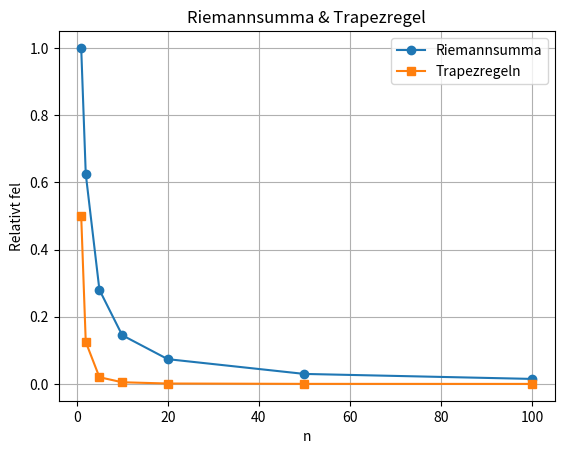

The matplotlib source for this figure:
import numpy
import numpy as np
import matplotlib
from matplotlib import pyplot as plt

## 1. Primitivfunktion och integration av polynomer

## Test array som många av funktionerna bygger på
array = [5]

## appendar det största värdet delat på n+1
## Går sedan baklänges (för att undvika overwriting) och flyttar fram varje värde samt delar med n-1+1
## Tillslut sätter den sista första elementen till 0 eftersom den alltid går 'förlorad'
def primitiv(p_array):
    n = len(p_array)-1
    p_array.append(p_array[n]/(n+1))
    for i in range(0,n+1):
        p_array[n-i+1] = p_array[n-i]/(n-i+1)
    p_array[0] = 0
    return p_array

#print(primitiv(array))


## Nyttjar den förra funktionen och räknar summorna man får av att ta primitiva funktionen * graden a^i samt b^i
## subtraherar och returnar summan.
def integrera(p_array,a,b):
    F = primitiv(p_array)
    n = len(F)-1
    summa_a = 0
    summa_b = 0
    for i in range(n+1):
        summa_a += F[i] * (a ** i)
        summa_b += F[i] * (b ** i)
    return summa_a-summa_b

#print(integrera(array,2,0))






## 2. Riemannsummor & Trapezregeln

## Funktionen vi använder oss av
def f(x):
    return x**2

## h, x_grid & f_values är definierade per instruktion, sedan summerar vi f_values utan sista punkten.
## Returnerar summan * h efter hela summan är beräknad



def riemann(f,a,b,n):
    h = (b-a)/n
    x_grid = np.linspace(a,b,n+1)
    f_values = f(x_grid)

    summa = np.sum(f_values[:-1])

    return h * summa



## h , x_grid & f_values är definierade per instruktion, eftersom första och sista punkt är beräknade separate
## så bortser vi från dem när vi summerar. Sist multipliceras summan med bredden h.
def trapez(f, a, b, n):
    h = (b - a) / n
    x_grid = np.linspace(a, b, n+1)
    f_values = f(x_grid)

    summa = 0.5 * (f_values[0] + f_values[-1]) + np.sum(f_values[1:-1])

    return h * summa

Riemann = riemann(f,0,1,100)
Trapez = trapez(f,0,1,100)

#print(Riemann)
#print(Trapez)








## 3. Felanalys
n_values = [1, 2, 5, 10, 20, 50, 100]
I = integrera([0,0,1], 1, 0)

ER = []
ET = []

for n in n_values:
    Rn = riemann(f,0,1,n)
    Tn = trapez(f,0,1,n)
    ER.append(abs(Rn - I)/abs(I))
    ET.append(abs(Tn - I)/abs(I))

plt.plot(n_values, ER, 'o-', label='Riemannsumma')
plt.plot(n_values, ET, 's-', label='Trapezregeln')
plt.xlabel('n')
plt.ylabel('Relativt fel')
plt.title('Riemannsumma & Trapezregel')
plt.legend()
plt.grid(True)

#plt.show()









## 4. Gauss felfunktionen
# Förstår inte riktigt hur det är tänkt att man ska representera f''(x) eller hur man ska visa användningen av satsen

## För |f''(x)|
# f''(0) = 2 <--- störst alltså M = 2
# f''(1) = 0.736
# f''(2) = 0.128
M = 2
a = 0
b = 2
fel = 10**(-6)
## Eftersom h = (b-a)/n kan vi skriva om satsen och lösa ut n när vi söker satsen mindre än felet till n >= (satsen omskriven) * 1/10**(-6)
## Detta ger:
n_min = int(np.ceil(np.sqrt((b-a)**3 * M / (12*fel))))


def f(x):
    return np.exp(-x**2)


print("minst: " + str(n_min) + " n")
#print(trapez(f,a,b,n_min))
